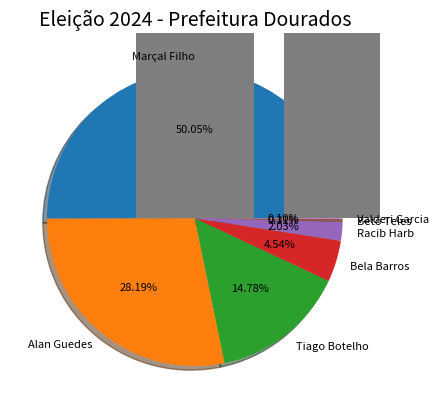

Write the Python code that produced this figure.
import pandas as pd
import matplotlib.pyplot as plt


# ==============================================================
# GRÁFICO PIZZA
# ==============================================================

plt.title('Eleição 2024 - Prefeitura Dourados', fontsize=14)

votos = (
    60418, 34027, 17845, 5476, 2455, 377, 117
)

candidatos = [
    'Marçal Filho', 'Alan Guedes', 'Tiago Botelho', 'Bela Barros',
    'Racib Harb', 'Beto Teles','Valderi Garcia'
]

plt.pie(
    votos,
    labels=candidatos,
    autopct='%.2f%%',
    shadow=True, 
    textprops={'fontsize': 8}
)

plt.show()

# ==============================================================
# GRÁFICO BARRA
# ==============================================================

plt.title('Eleição 2024 - Prefeitura Dourados', fontsize=14)

votos = (
    60418, 34027, 17845, 5476, 2455, 377, 117
)

candidatos = [
    'Marçal Filho', 'Alan Guedes', 'Tiago Botelho', 'Bela Barros',
    'Racib Harb', 'Beto Teles','Valderi Garcia'
]

plt.bar(candidatos, votos)

plt.show()